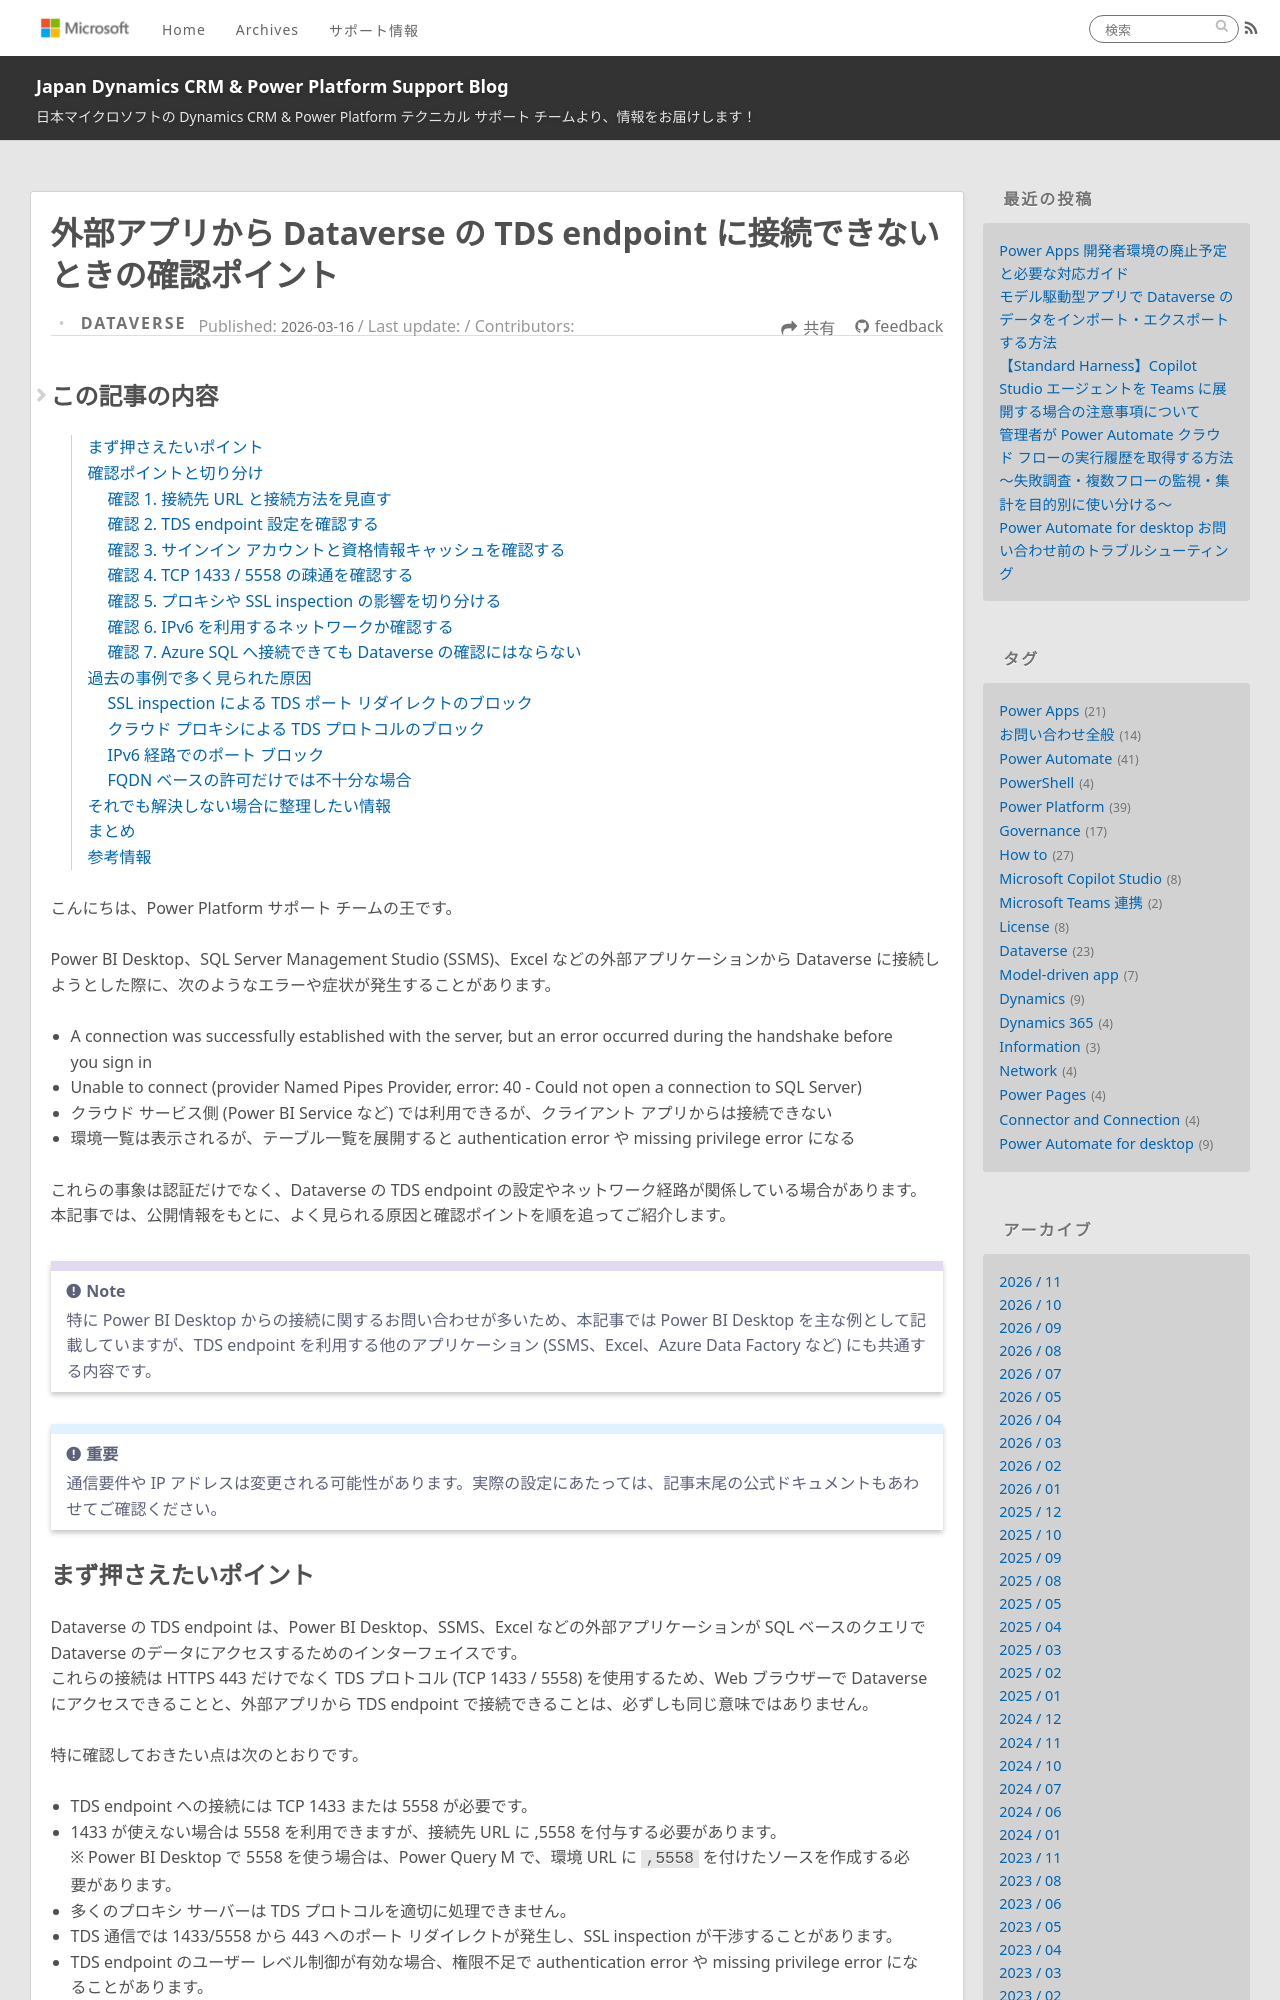

repository: jpdynamicscrm/blog · page: dataverse/tds-endpoint-connection-troubleshooting/index.html · generator: jekyll

---
title: 外部アプリから Dataverse の TDS endpoint に接続できないときの確認ポイント
date: 2026-03-16 18:00:00
tags:
  - Power Platform
  - Dataverse
  - Power BI
  - TDS endpoint
  - Network
  - Troubleshooting
categories:
  - [Dataverse]
toc:
  enabled: true
  min_depth: 1
  max_depth: 3
  list_number: false
---

こんにちは、Power Platform サポート チームの王です。

Power BI Desktop、SQL Server Management Studio (SSMS)、Excel などの外部アプリケーションから Dataverse に接続しようとした際に、次のようなエラーや症状が発生することがあります。

- A connection was successfully established with the server, but an error occurred during the handshake before you sign in
- Unable to connect (provider Named Pipes Provider, error: 40 - Could not open a connection to SQL Server)
- クラウド サービス側 (Power BI Service など) では利用できるが、クライアント アプリからは接続できない
- 環境一覧は表示されるが、テーブル一覧を展開すると authentication error や missing privilege error になる

これらの事象は認証だけでなく、Dataverse の TDS endpoint の設定やネットワーク経路が関係している場合があります。
本記事では、公開情報をもとに、よく見られる原因と確認ポイントを順を追ってご紹介します。

> [!NOTE]
> 特に Power BI Desktop からの接続に関するお問い合わせが多いため、本記事では Power BI Desktop を主な例として記載していますが、TDS endpoint を利用する他のアプリケーション (SSMS、Excel、Azure Data Factory など) にも共通する内容です。

<!-- more -->

> [!IMPORTANT]
> 通信要件や IP アドレスは変更される可能性があります。実際の設定にあたっては、記事末尾の公式ドキュメントもあわせてご確認ください。

<a id='anchor-key-points'></a>

## まず押さえたいポイント

Dataverse の TDS endpoint は、Power BI Desktop、SSMS、Excel などの外部アプリケーションが SQL ベースのクエリで Dataverse のデータにアクセスするためのインターフェイスです。
これらの接続は HTTPS 443 だけでなく TDS プロトコル (TCP 1433 / 5558) を使用するため、Web ブラウザーで Dataverse にアクセスできることと、外部アプリから TDS endpoint で接続できることは、必ずしも同じ意味ではありません。

特に確認しておきたい点は次のとおりです。

- TDS endpoint への接続には TCP 1433 または 5558 が必要です。
- 1433 が使えない場合は 5558 を利用できますが、接続先 URL に ,5558 を付与する必要があります。  
  ※ Power BI Desktop で 5558 を使う場合は、Power Query M で、環境 URL に `,5558` を付けたソースを作成する必要があります。
- 多くのプロキシ サーバーは TDS プロトコルを適切に処理できません。
- TDS 通信では 1433/5558 から 443 へのポート リダイレクトが発生し、SSL inspection が干渉することがあります。
- TDS endpoint のユーザー レベル制御が有効な場合、権限不足で authentication error や missing privilege error になることがあります。


<a id='anchor-checks'></a>

## 確認ポイントと切り分け

### 確認 1. 接続先 URL と接続方法を見直す

手動で URL を入力する場合は、環境 URL の書式に少し注意が必要です。

- `https://` は付けません。
- 末尾の `/` は付けません。
- 5558 を使う場合は末尾に `,5558` を付けます。

例:

- 正しい例: `orgname.crm7.dynamics.com`
- 5558 を使う例: `orgname.crm7.dynamics.com,5558`
- 避けたい例: `https://orgname.crm7.dynamics.com/`
